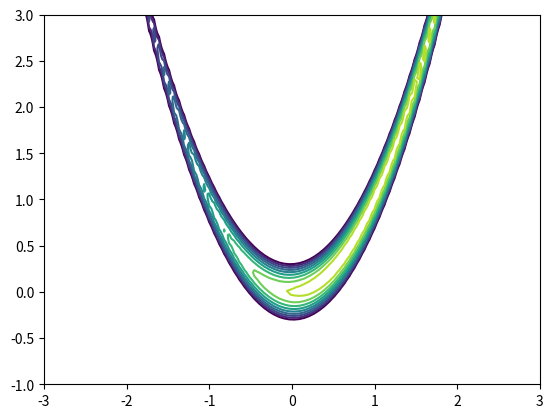

This chart was generated by the following Python code:
import numpy as np
import matplotlib.pyplot as plt

def rosenbrock(x,y):
    a = 1.
    b = 100.
    return -((a - x)**2 + b * (y - x**2)**2)

N = 100
xs = np.linspace(-3, 3, num=N)
ys = np.linspace(-1, 3, num=N)
XX,YY = np.meshgrid(xs, ys)
ZZ = rosenbrock(XX,YY)
mm = np.max(ZZ)
plt.contour(XX,YY, ZZ, levels=np.linspace(mm - 10, mm, num=10))
plt.savefig("contour.png")
